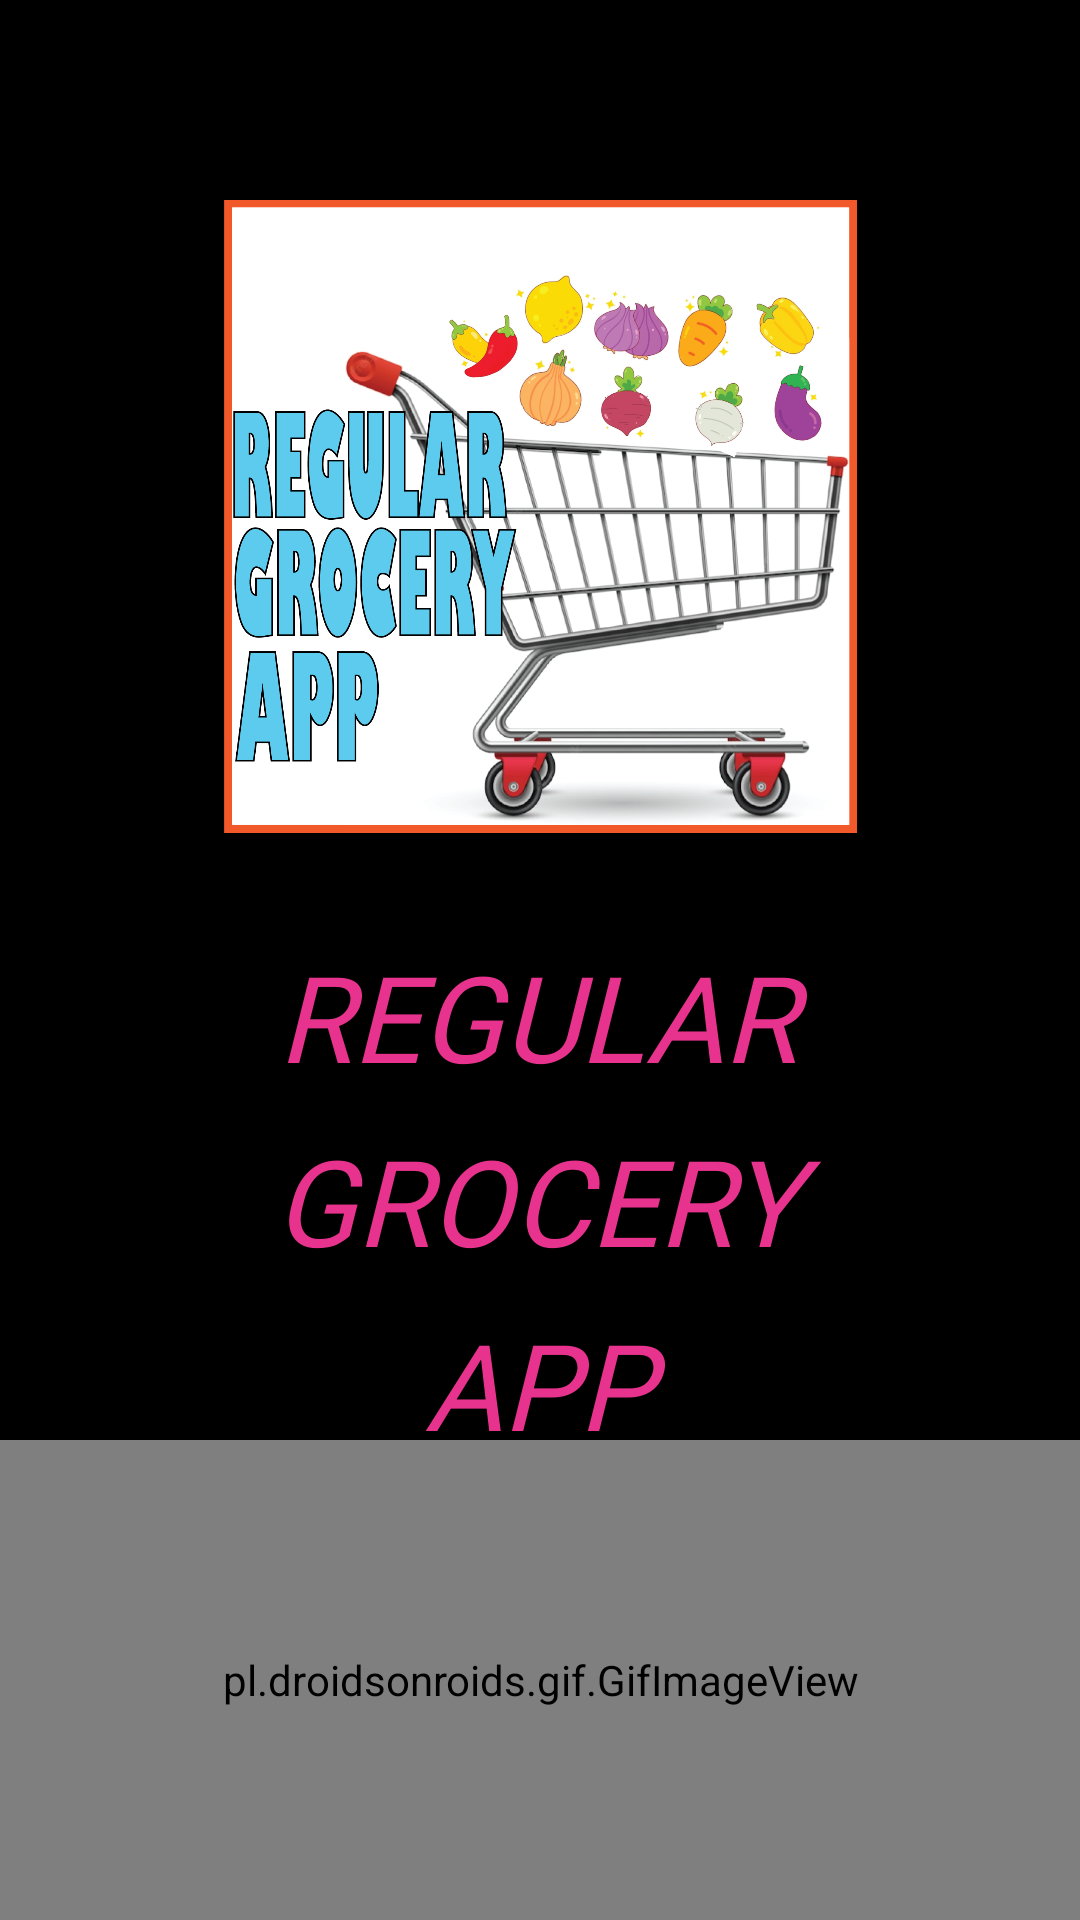

The Android layout XML behind this screen, and the referenced resources:
<!-- AndroidManifest.xml: application theme Theme.ProGrocery -->
<!-- res/layout/activity_splash_screen.xml -->
<?xml version="1.0" encoding="utf-8"?>
<androidx.constraintlayout.widget.ConstraintLayout xmlns:android="http://schemas.android.com/apk/res/android"
    xmlns:app="http://schemas.android.com/apk/res-auto"
    xmlns:tools="http://schemas.android.com/tools"
    android:layout_width="match_parent"
    android:layout_height="match_parent"
    android:background="@color/black"
    tools:context=".SplashScreenActivity">

    <ImageView
        android:id="@+id/imageView3"
        android:layout_width="211dp"
        android:layout_height="216dp"
        android:layout_marginTop="64dp"
        app:layout_constraintEnd_toEndOf="parent"
        app:layout_constraintStart_toStartOf="parent"
        app:layout_constraintTop_toTopOf="parent"
        app:srcCompat="@drawable/gro" />

    <TextView
        android:id="@+id/textView5"
        android:layout_width="wrap_content"
        android:layout_height="wrap_content"
        android:layout_marginTop="32dp"
        android:fontFamily="@font/aclonica"
        android:text=" REGULAR "
        android:textAlignment="center"
        android:textColor="#E7338D"
        android:textSize="40dp"
        android:textStyle="italic"
        app:layout_constraintEnd_toEndOf="@+id/imageView3"
        app:layout_constraintHorizontal_bias="0.426"
        app:layout_constraintStart_toStartOf="@+id/imageView3"
        app:layout_constraintTop_toBottomOf="@+id/imageView3" />

    <TextView
        android:id="@+id/textView"
        android:layout_width="wrap_content"
        android:layout_height="wrap_content"
        android:layout_marginTop="8dp"
        android:fontFamily="@font/aclonica"
        android:text=" GROCERY "
        android:textAlignment="center"
        android:textColor="#E7338D"
        android:textSize="40dp"
        android:textStyle="italic"
        app:layout_constraintEnd_toEndOf="@+id/textView5"
        app:layout_constraintStart_toStartOf="@+id/textView5"
        app:layout_constraintTop_toBottomOf="@+id/textView5" />

    <TextView
        android:id="@+id/textView1"
        android:layout_width="wrap_content"
        android:layout_height="wrap_content"
        android:layout_marginTop="8dp"
        android:fontFamily="@font/aclonica"
        android:text=" APP "
        android:textAlignment="center"
        android:textColor="#E7338D"
        android:textSize="40dp"
        android:textStyle="italic"
        app:layout_constraintEnd_toEndOf="@+id/textView"
        app:layout_constraintHorizontal_bias="0.502"
        app:layout_constraintStart_toStartOf="@+id/textView"
        app:layout_constraintTop_toBottomOf="@+id/textView" />

    <pl.droidsonroids.gif.GifImageView
        android:layout_width="404dp"
        android:layout_height="160dp"
        android:src="@drawable/giphy"
        app:layout_constraintBottom_toBottomOf="parent"
        app:layout_constraintEnd_toEndOf="parent"
        app:layout_constraintStart_toStartOf="parent" />


</androidx.constraintlayout.widget.ConstraintLayout>
<!-- resources referenced by this layout -->
<resources>
  <color name="black">#FF000000</color>
  <!-- drawable gro: png bitmap (drawable-v24, 802362 bytes) -->
  <style name="Theme.ProGrocery" parent="Theme.MaterialComponents.DayNight.NoActionBar">
          
          <item name="colorPrimary">@color/purple_500</item>
          <item name="colorPrimaryVariant">#E7338D</item>
          <item name="colorOnPrimary">@color/white</item>
          
          <item name="colorSecondary">@color/teal_200</item>
          <item name="colorSecondaryVariant">@color/teal_700</item>
          <item name="colorOnSecondary">@color/black</item>
          
          <item name="android:statusBarColor">?attr/colorPrimaryVariant</item>
          
      </style>
  <color name="purple_500">#FF6200EE</color>
  <color name="white">#FFFFFFFF</color>
  <color name="teal_200">#FF03DAC5</color>
  <color name="teal_700">#FF018786</color>
</resources>
